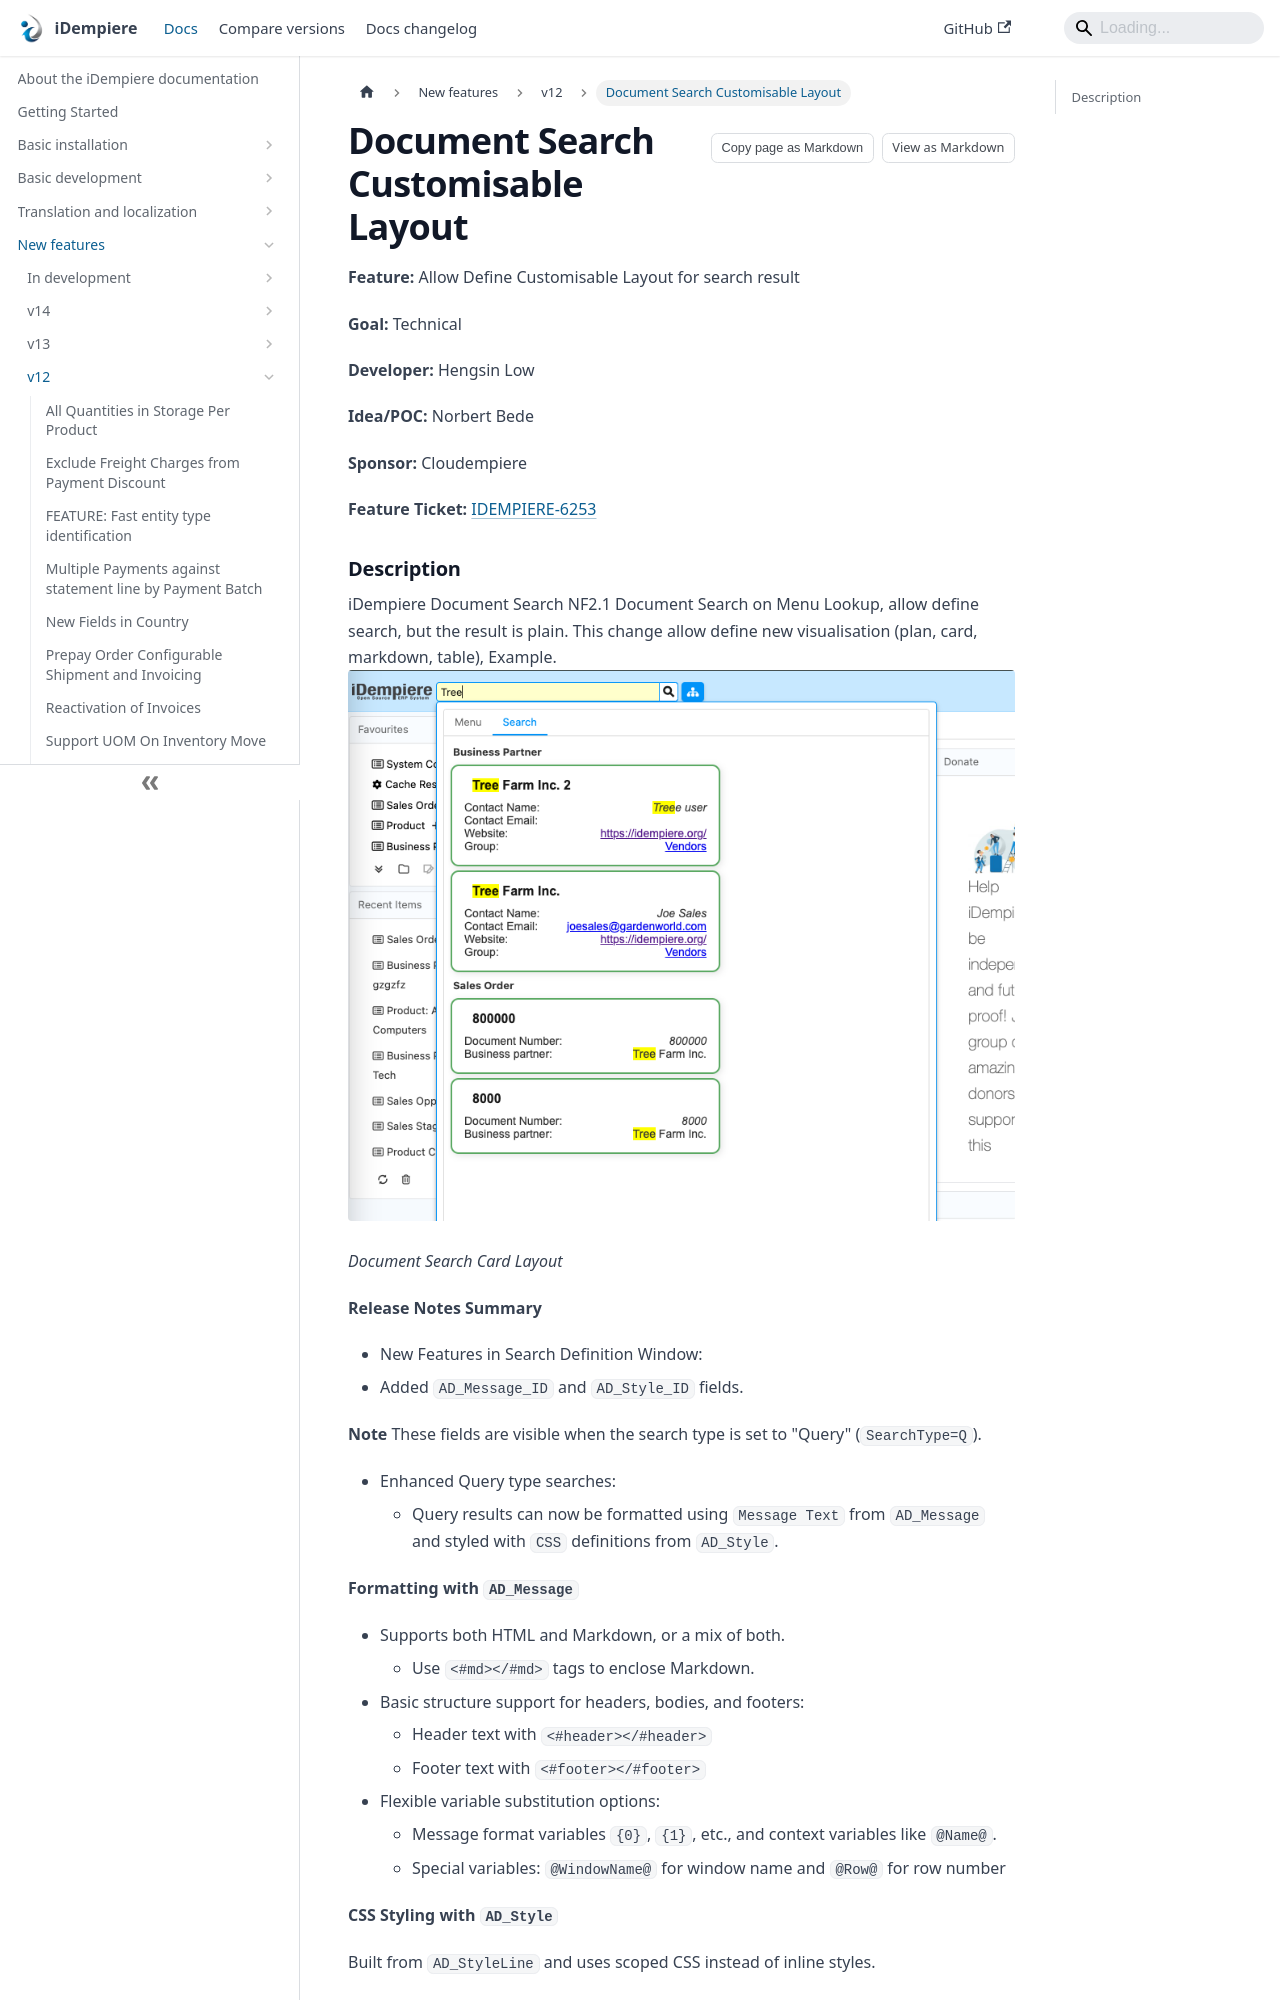

repository: idempiere/idempiere.github.io · page: docs/new-features/v12/document-search-customisable-layout.html · generator: docusaurus

---
sidebar_position: 16
sidebar_label: "Document Search Customisable Layout"
description: "Document Search Customisable Layout: a New Feature in iDempiere 12."
tags: [technical]
---
# Document Search Customisable Layout

**Feature:** Allow Define Customisable Layout for search result

**Goal:** Technical

**Developer:**  Hengsin Low

**Idea/POC:**  Norbert Bede

**Sponsor:**  Cloudempiere

**Feature Ticket:** [IDEMPIERE-6253](https://idempiere.atlassian.net/browse/IDEMPIERE-6253)
